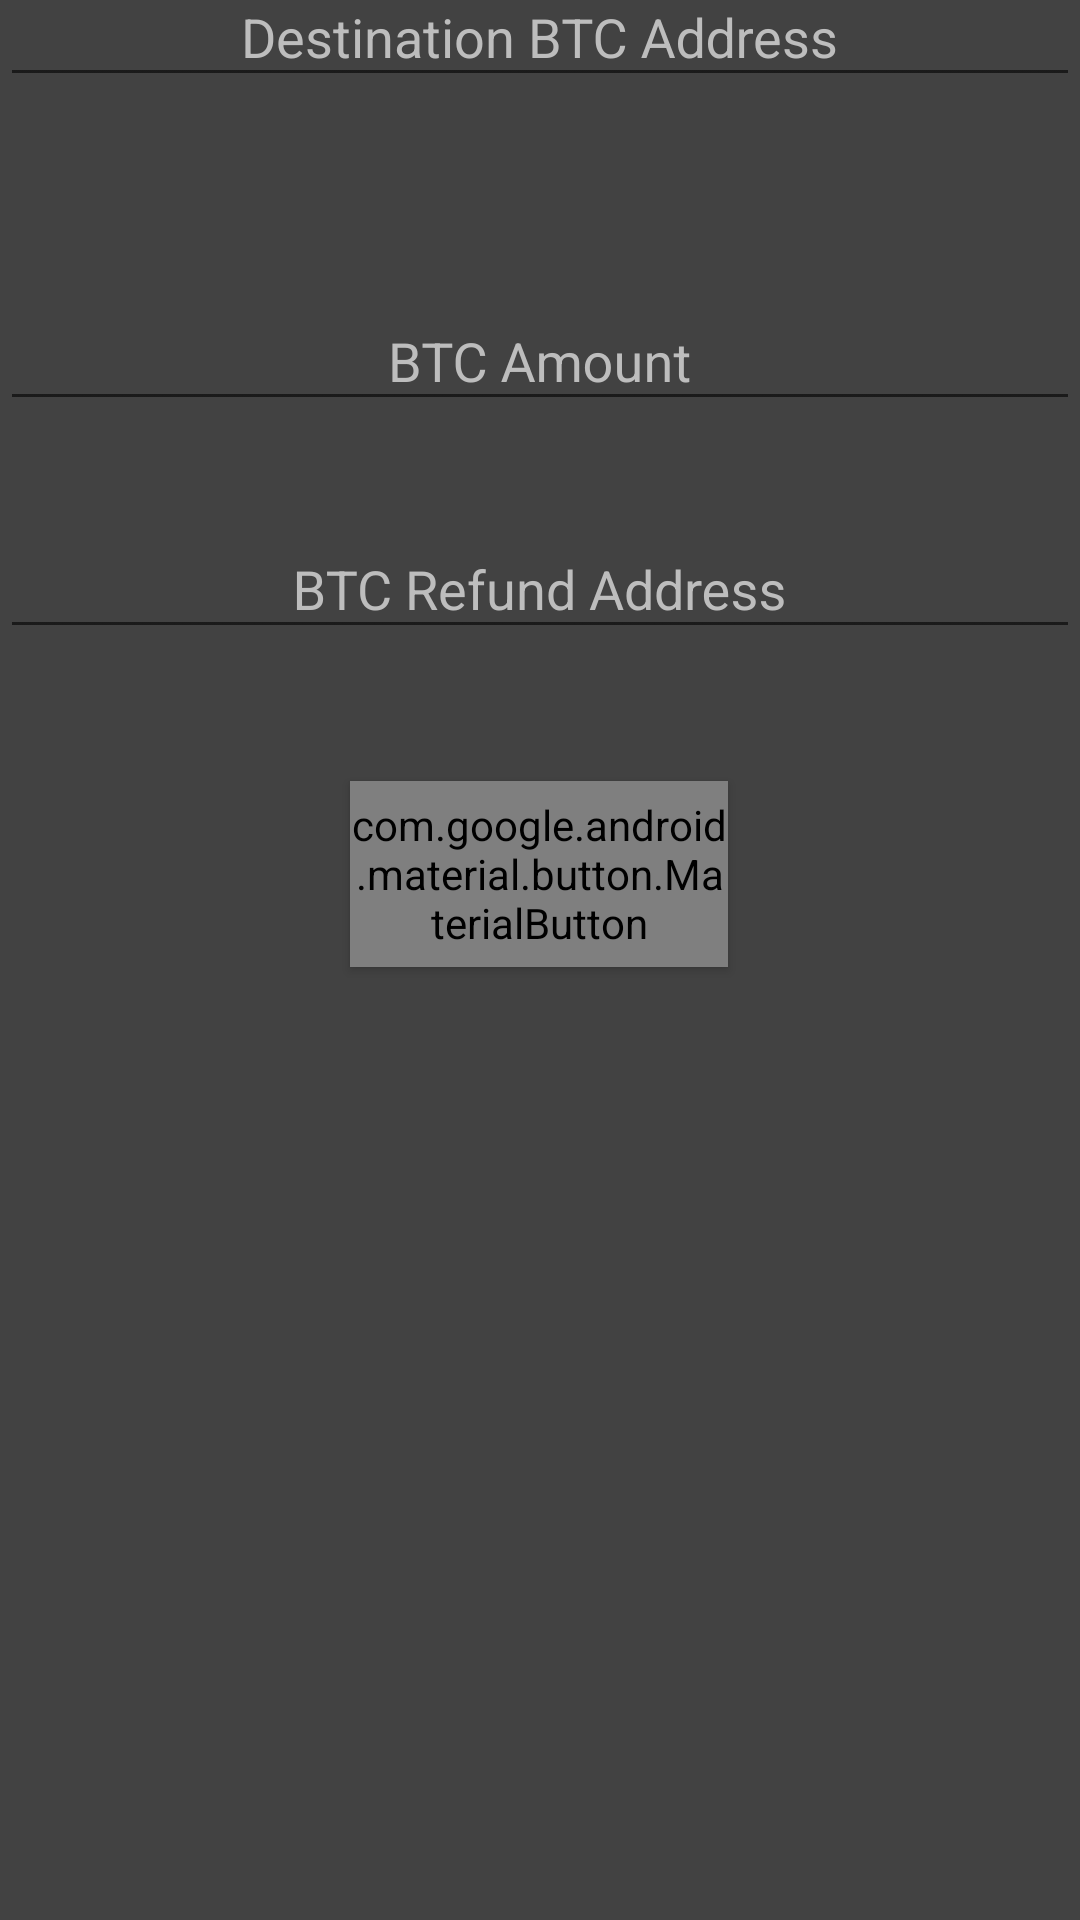

The Android layout XML behind this screen, and the referenced resources:
<!-- AndroidManifest.xml: application theme AppTheme -->
<!-- res/layout/content_main.xml -->
<?xml version="1.0" encoding="utf-8"?>
<androidx.constraintlayout.widget.ConstraintLayout xmlns:android="http://schemas.android.com/apk/res/android"
    xmlns:app="http://schemas.android.com/apk/res-auto"
    xmlns:tools="http://schemas.android.com/tools"
    android:layout_width="match_parent"
    android:layout_height="match_parent"
    android:background="#424242"
    app:layout_behavior="@string/appbar_scrolling_view_behavior"
    tools:context=".MainActivity"
    tools:showIn="@layout/activity_main">

    <com.google.android.material.textfield.TextInputLayout
        android:id="@+id/destinationBtcAddressInputLayout"
        android:layout_width="0dp"
        android:layout_height="wrap_content"
        android:layout_marginTop="8dp"
        android:layout_marginBottom="291dp"
        android:textColorHint="#BDBDBD"
        app:layout_constraintBottom_toTopOf="@+id/materialProgressBar"
        app:layout_constraintEnd_toEndOf="parent"
        app:layout_constraintStart_toStartOf="parent"
        app:layout_constraintTop_toTopOf="parent">

        <com.google.android.material.textfield.TextInputEditText
            android:id="@+id/edtDestinationBtcAddress"
            android:layout_width="match_parent"
            android:layout_height="match_parent"
            android:layout_gravity="center"
            android:drawablePadding="8dp"
            android:gravity="center"
            android:hint="@string/destination_btc_address"
            android:inputType="text"
            android:textColor="@android:color/white"
            android:textColorHint="#BDBDBD" />
    </com.google.android.material.textfield.TextInputLayout>


    <com.google.android.material.button.MaterialButton
        android:id="@+id/btnSubmit"
        android:layout_width="126dp"
        android:layout_height="62dp"
        android:layout_marginTop="44dp"
        app:backgroundTint="#00C853"
        app:rippleColor="@android:color/white"
        style="@style/AppTheme.RoundedCornerMaterialButton"
        android:gravity="center"
        android:text="@string/submit"
        android:textAlignment="center"
        android:textAppearance="@style/TextAppearance.MaterialComponents.Button"
        android:textColor="@android:color/white"
        android:textSize="20sp"
        android:textStyle="bold"
        app:layout_constraintEnd_toEndOf="parent"
        app:layout_constraintHorizontal_bias="0.498"
        app:layout_constraintStart_toStartOf="parent"
        app:layout_constraintTop_toBottomOf="@+id/btcRefundAddressInputLayout" />

    <com.google.android.material.textfield.TextInputLayout
        android:id="@+id/btcAmountInputLayout"
        android:layout_width="0dp"
        android:layout_height="wrap_content"
        android:layout_marginTop="88dp"
        android:textColorHint="#BDBDBD"
        app:layout_constraintEnd_toEndOf="parent"
        app:layout_constraintHorizontal_bias="0.0"
        app:layout_constraintStart_toStartOf="parent"
        app:layout_constraintTop_toTopOf="parent">

        <com.google.android.material.textfield.TextInputEditText
            android:id="@+id/edtBtcAmount"
            android:layout_width="match_parent"
            android:layout_height="match_parent"
            android:layout_gravity="center"
            android:drawablePadding="8dp"
            android:gravity="center"
            android:hint="@string/btc_amount"
            android:inputType="number|numberDecimal"
            android:textColor="@android:color/white"
            android:textColorHint="#BDBDBD" />
    </com.google.android.material.textfield.TextInputLayout>

    <com.google.android.material.textfield.TextInputLayout
        android:id="@+id/btcRefundAddressInputLayout"
        android:layout_width="0dp"
        android:layout_height="wrap_content"
        android:layout_marginTop="164dp"
        android:textColorHint="#BDBDBD"
        app:layout_constraintEnd_toEndOf="parent"
        app:layout_constraintHorizontal_bias="0.0"
        app:layout_constraintStart_toStartOf="parent"
        app:layout_constraintTop_toTopOf="parent">

        <com.google.android.material.textfield.TextInputEditText
            android:id="@+id/edtBtcRefundAddress"
            android:layout_width="match_parent"
            android:layout_height="match_parent"
            android:layout_gravity="center"
            android:drawablePadding="8dp"
            android:gravity="center"
            android:hint="@string/btc_refund_address"
            android:inputType="text"
            android:textColor="@android:color/white" />
    </com.google.android.material.textfield.TextInputLayout>

    <com.androdevlinux.percy.aegean.utils.MaterialProgressBar
        android:id="@+id/materialProgressBar"
        android:layout_width="123dp"
        android:layout_height="122dp"
        android:layout_marginBottom="223dp"
        android:visibility="invisible"
        app:layout_constraintBottom_toBottomOf="parent"
        app:layout_constraintEnd_toEndOf="parent"
        app:layout_constraintHorizontal_bias="0.493"
        app:layout_constraintStart_toStartOf="parent"
        app:layout_constraintTop_toBottomOf="@+id/destinationBtcAddressInputLayout" />


    <androidx.appcompat.widget.AppCompatTextView
        android:id="@+id/txtDepositAddress"
        android:layout_width="414dp"
        android:layout_height="36dp"
        android:gravity="center"
        android:text="@string/deposit_address"
        android:textColor="@android:color/white"
        android:textIsSelectable="true"
        android:visibility="invisible"
        app:layout_constraintBottom_toBottomOf="parent"
        app:layout_constraintStart_toStartOf="parent"
        app:layout_constraintTop_toBottomOf="@+id/materialProgressBar"
        app:layout_constraintVertical_bias="0.191" />


    <androidx.appcompat.widget.AppCompatTextView
        android:id="@+id/txtDepositAmount"
        android:layout_width="414dp"
        android:layout_height="36dp"
        android:gravity="center"
        android:text="@string/deposit_amount"
        android:textColor="@android:color/white"
        android:textIsSelectable="true"
        android:visibility="invisible"
        app:layout_constraintBottom_toBottomOf="parent"
        app:layout_constraintStart_toStartOf="parent"
        app:layout_constraintTop_toBottomOf="@+id/materialProgressBar"
        app:layout_constraintVertical_bias="0.539" />

    <cn.iwgang.countdownview.CountdownView
        android:id="@+id/countDownView"
        android:layout_width="wrap_content"
        android:layout_height="wrap_content"
        android:layout_gravity="center_horizontal"
        android:layout_marginBottom="8dp"
        app:isShowDay="false"
        app:isShowHour="false"
        android:visibility="invisible"
        app:isShowMillisecond="false"
        app:isShowMinute="true"
        app:isShowSecond="true"
        app:layout_constraintBottom_toBottomOf="parent"
        app:layout_constraintEnd_toEndOf="parent"
        app:layout_constraintHorizontal_bias="0.497"
        app:layout_constraintStart_toStartOf="parent"
        app:layout_constraintTop_toBottomOf="@+id/txtDepositAmount"
        app:suffixGravity="bottom"
        app:suffixMinute="m"
        app:suffixMinuteLeftMargin="5dp"
        app:suffixMinuteRightMargin="10dp"
        app:suffixSecond="s"
        app:suffixSecondLeftMargin="5dp"
        app:suffixTextColor="@android:color/white"
        app:suffixTextSize="20sp"
        app:timeTextColor="@android:color/white"
        app:timeTextSize="60sp" />


</androidx.constraintlayout.widget.ConstraintLayout>
<!-- res/layout/activity_main.xml (included above) -->
<?xml version="1.0" encoding="utf-8"?>
<androidx.coordinatorlayout.widget.CoordinatorLayout xmlns:android="http://schemas.android.com/apk/res/android"
    xmlns:app="http://schemas.android.com/apk/res-auto"
    xmlns:tools="http://schemas.android.com/tools"
    android:layout_width="match_parent"
    android:layout_height="match_parent"
    tools:context=".MainActivity">

    <com.google.android.material.appbar.AppBarLayout
        android:layout_width="match_parent"
        android:layout_height="wrap_content"
        android:theme="@style/AppTheme.AppBarOverlay">

        <androidx.appcompat.widget.Toolbar
            android:id="@+id/toolbar"
            android:layout_width="match_parent"
            android:layout_height="?attr/actionBarSize"
            android:background="?attr/colorPrimary"
            app:popupTheme="@style/AppTheme.PopupOverlay">

            <androidx.appcompat.widget.AppCompatImageView
                android:layout_width="wrap_content"
                android:layout_height="wrap_content"
                android:background="@drawable/ic_aegean" />
        </androidx.appcompat.widget.Toolbar>

    </com.google.android.material.appbar.AppBarLayout>

    <include layout="@layout/content_main" />

</androidx.coordinatorlayout.widget.CoordinatorLayout>
<!-- resources referenced by this layout -->
<resources>
  <!-- drawable ic_aegean: png bitmap (drawable-hdpi, 505 bytes) -->
  <string name="btc_amount">BTC Amount</string>
  <string name="btc_refund_address">BTC Refund Address</string>
  <string name="deposit_address">Deposit Address :</string>
  <string name="deposit_amount">Deposit Amount :</string>
  <string name="destination_btc_address">Destination BTC Address</string>
  <string name="submit">SUBMIT</string>
  <style name="AppTheme.AppBarOverlay" parent="ThemeOverlay.AppCompat.Dark.ActionBar" />
  <style name="AppTheme.PopupOverlay" parent="ThemeOverlay.AppCompat.Light" />
  <style name="AppTheme.RoundedCornerMaterialButton" parent="Widget.AppCompat.Button.Colored">
          <item name="android:background">@drawable/rounded_shape</item>
      </style>
  <style name="AppTheme" parent="Theme.AppCompat.Light.DarkActionBar">
          
          <item name="colorPrimary">@color/colorPrimary</item>
          <item name="colorPrimaryDark">@color/colorPrimaryDark</item>
          <item name="colorAccent">@color/colorAccent</item>
      </style>
  <!-- drawable rounded_shape (drawable) -->
  <shape
      xmlns:android="http://schemas.android.com/apk/res/android"
      android:shape="rectangle"   >
  
      <solid
          android:color="#00C853" >
      </solid>
  
      <corners
          android:radius="11dp"   >
      </corners>
  
  </shape>
  <!-- not gathered from this repository: default colours our renderer supplied (Android Studio template values) -->
  <color name="colorPrimary">#FF6200EE</color>
  <color name="colorPrimaryDark">#FF3700B3</color>
  <color name="colorAccent">#FF03DAC5</color>
</resources>
